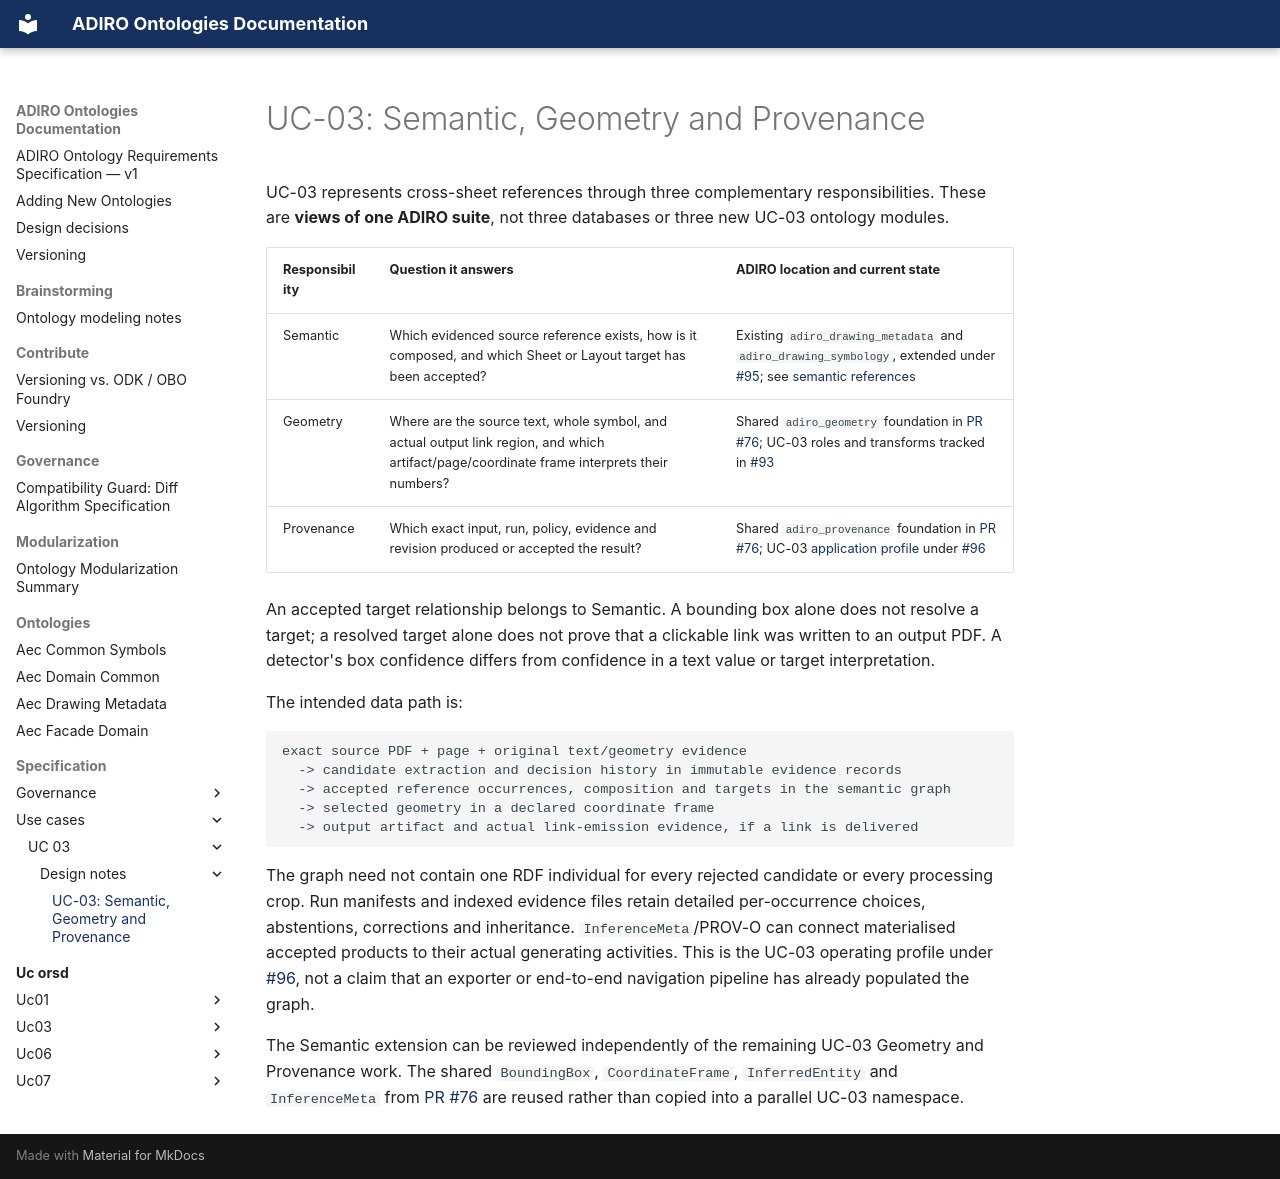

repository: BuroHappoldMachineLearning/ADIRO · page: specification/use-cases/UC-03/design-notes/uc03-three-layer-model/index.html · generator: mkdocs

# UC-03: Semantic, Geometry and Provenance

UC-03 represents cross-sheet references through three complementary responsibilities. These are **views of
one ADIRO suite**, not three databases or three new UC-03 ontology modules.

| Responsibility | Question it answers | ADIRO location and current state |
|---|---|---|
| Semantic | Which evidenced source reference exists, how is it composed, and which Sheet or Layout target has been accepted? | Existing `adiro_drawing_metadata` and `adiro_drawing_symbology`, extended under [#95](https://github.com/BuroHappoldMachineLearning/ADIRO/issues/95); see [semantic references](uc03-semantic-references.md) |
| Geometry | Where are the source text, whole symbol, and actual output link region, and which artifact/page/coordinate frame interprets their numbers? | Shared `adiro_geometry` foundation in [PR #76](https://github.com/BuroHappoldMachineLearning/ADIRO/pull/76); UC-03 roles and transforms tracked in [#93](https://github.com/BuroHappoldMachineLearning/ADIRO/issues/93) |
| Provenance | Which exact input, run, policy, evidence and revision produced or accepted the result? | Shared `adiro_provenance` foundation in [PR #76](https://github.com/BuroHappoldMachineLearning/ADIRO/pull/76); UC-03 [application profile](uc03-provenance-profile.md) under [#96](https://github.com/BuroHappoldMachineLearning/ADIRO/issues/96) |

An accepted target relationship belongs to Semantic. A bounding box alone does not resolve a target; a
resolved target alone does not prove that a clickable link was written to an output PDF. A detector's box
confidence differs from confidence in a text value or target interpretation.

The intended data path is:

```text
exact source PDF + page + original text/geometry evidence
  -> candidate extraction and decision history in immutable evidence records
  -> accepted reference occurrences, composition and targets in the semantic graph
  -> selected geometry in a declared coordinate frame
  -> output artifact and actual link-emission evidence, if a link is delivered
```

The graph need not contain one RDF individual for every rejected candidate or every processing crop. Run
manifests and indexed evidence files retain detailed per-occurrence choices, abstentions, corrections and
inheritance. `InferenceMeta`/PROV-O can connect materialised accepted products to their actual generating
activities. This is the UC-03 operating profile under [#96](https://github.com/BuroHappoldMachineLearning/ADIRO/issues/96), not a claim that an exporter or end-to-end navigation pipeline has already populated the graph.

The Semantic extension can be reviewed independently of the remaining UC-03 Geometry and Provenance work.
The shared `BoundingBox`, `CoordinateFrame`, `InferredEntity` and `InferenceMeta` from [PR #76](https://github.com/BuroHappoldMachineLearning/ADIRO/pull/76) are reused rather
than copied into a parallel UC-03 namespace.
